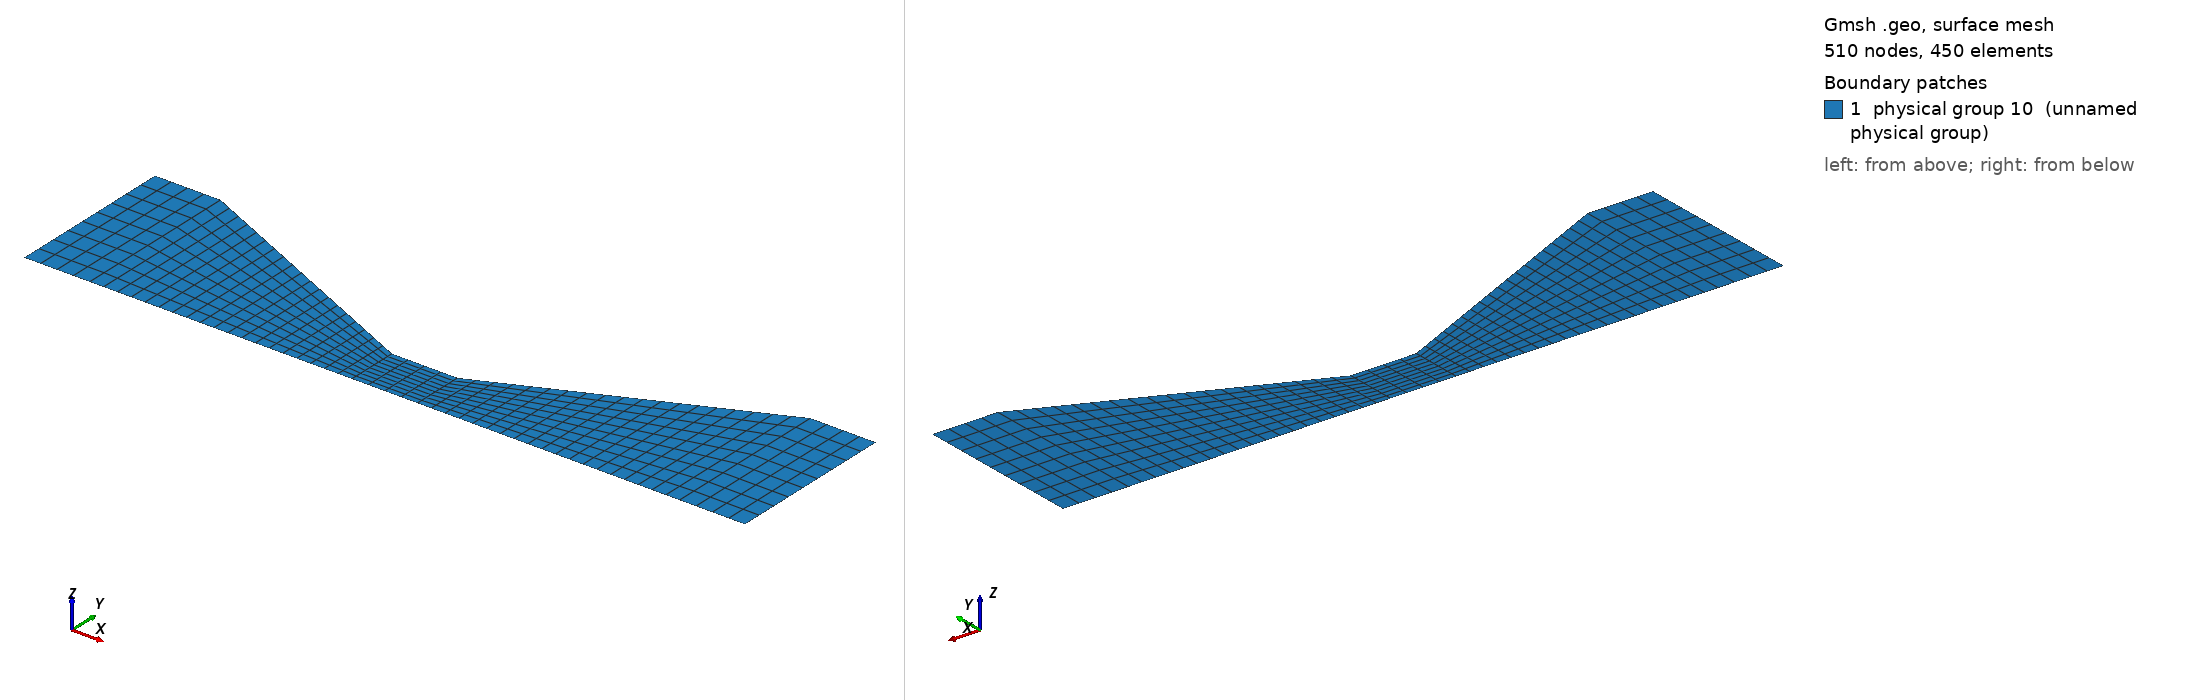

Gmsh geometry script, surface-meshed: 510 nodes, 450 surface elements. Boundary patches (legend numbers): 1 physical group 10 (unnamed physical group). Left view from above one corner, right view from below the opposite corner. Legend entries are the model's physical surfaces. The drawing asked Gmsh for element sizes between 1% and 20% of the model's largest extent; the script's own settings can give other sizes.

=== nozzle2D_par.geo (drawn) ===
// Maillage Tuyere 2D
//
//    rE _  _________________                                         
//    rS _ | _  _  _  _  _  _|\__  _  _  _  _  _  _  _  _  _   _______  
//         |                 |   \__                      ___/|       |
//         |                 |      \__               ___/    |       |
//    rC _ | _  _  _  _  _  _| _  _  _ \ ___________ /        |       |
//     0 _ |_________________|__________|___________|_________|_______|
//
//         <-----------------><---------><----------><--------><------>
//                  lE            lConv       lCol      lDiv      lS 
//
//

//Maillage Tuyere 2D - Details geometrie

 // rE _ 4__________(3)_________3                                         
 //      |                      |\__
 //      |                          \__                                    
 // rS _ | _  _  _  _  _  _  _  | _  _ \__ (7)_  _  _  _  _  _  _  _  _  _  _  _  _  _ 10_______(16)_______12
 //      |                                \__                                      ____/                   |
 //      |(4)                (2)|            \__                          (13)____/     |                  |
 //      |           "1"                        \__                      ____/                             | 
 // rC _ | _  _  _  _  _  _  _  | _  _  _  _  _  _ \6_______(10)_______8/               |(12)     "5"      |(15)
 //      |                                                                                                 |
 //      |                      |                (6)|                  |(9)             |                  |
 //      |                              "2"                  "3"               "4"                         |
 //  0 _ |______________________|___________________|__________________| _______________|__________________|
 //      1          (1)         2         (5)       5        (8)       7       (11)     9        (14)      11
 //      <----------------------><------------------><-----------------><---------------><----------------->
 //                  lE                   lConv              lCol               lDiv               lS 

//---------------------------------DONNEES------------------------------------
//Dimensions principales
rE = 0.13; rC = 0.04; rS = 0.13;
lE = 0.05; lConv = 0.2; lCol = 0.05; lDiv = 0.2; lS = 0.05;
//Number de mailles selon X
nbxLE    = 5;
nbxLConv = 20;
nbxLCol  = 5;
nbxLDiv  = 20;
nbxLS    = 5;
//number de mailles selon Y
nby = 10;
//Numero des conditions aux limites
condLimAxe    = 1;
condLimParoi  = 2;
condLimEntree = 3;
condLimSortie = 4;
surfaceFluide = 10;
//----------------------------------------------------------------------------

//Geometrie Entree
Point(1) = {0, 0, 0};
Point(2) = {lE, 0, 0};
Point(3) = {lE, rE, 0};
Point(4) = {0, rE, 0};
Line(1) = {1,2};
Line(2) = {2,3};
Line(3) = {3,4};
Line(4) = {4,1};
Line Loop(1) = {1,2,3,4};
Plane Surface(1) = {1};
//Geometrie Convergent
Point(5) = {lE+lConv, 0, 0};
Point(6) = {lE+lConv, rC, 0};
Line(5) = {2,5};
Line(6) = {5,6};
Line(7) = {6,3};
Line Loop(2) = {-2,5,6,7};
Plane Surface(2) = {2};
//Geometrie Col
Point(7) = {lE+lConv+lCol, 0, 0};
Point(8) = {lE+lConv+lCol, rC, 0};
Line(8) = {5,7};
Line(9) = {7,8};
Line(10) = {8,6};
Line Loop(3) = {-6,8,9,10};
Plane Surface(3) = {3};
//Geometrie Divergent
Point(9) = {lE+lConv+lCol+lDiv, 0, 0};
Point(10) = {lE+lConv+lCol+lDiv, rS, 0};
Line(11) = {7,9};
Line(12) = {9,10};
Line(13) = {10,8};
Line Loop(4) = {-9,11,12,13};
Plane Surface(4) = {4};
//Geometrie Sortie
Point(11) = {lE+lConv+lCol+lDiv+lS, 0, 0};
Point(12) = {lE+lConv+lCol+lDiv+lS, rS, 0};
Line(14) = {9,11};
Line(15) = {11,12};
Line(16) = {12,10};
Line Loop(5) = {-12,14,15,16};
Plane Surface(5) = {5};
//Maillages
Transfinite Line {1,3} = nbxLE;
Transfinite Line {5,7} = nbxLConv;
Transfinite Line {8,10} = nbxLCol;
Transfinite Line {11,13} = nbxLDiv;
Transfinite Line {14,16} = nbxLS;
Transfinite Line {2,4,6,9,12,15} = nby;
Transfinite Surface "*";
Recombine Surface "*";
//Domaines Physiques et CL
Physical Line(condLimAxe) = {1,5,8,11,14};
Physical Line(condLimParoi) = {3,7,10,13,16};
Physical Line(condLimEntree) = {4};
Physical Line(condLimSortie) = {15};
Physical Surface(surfaceFluide) = {1,2,3,4,5};
